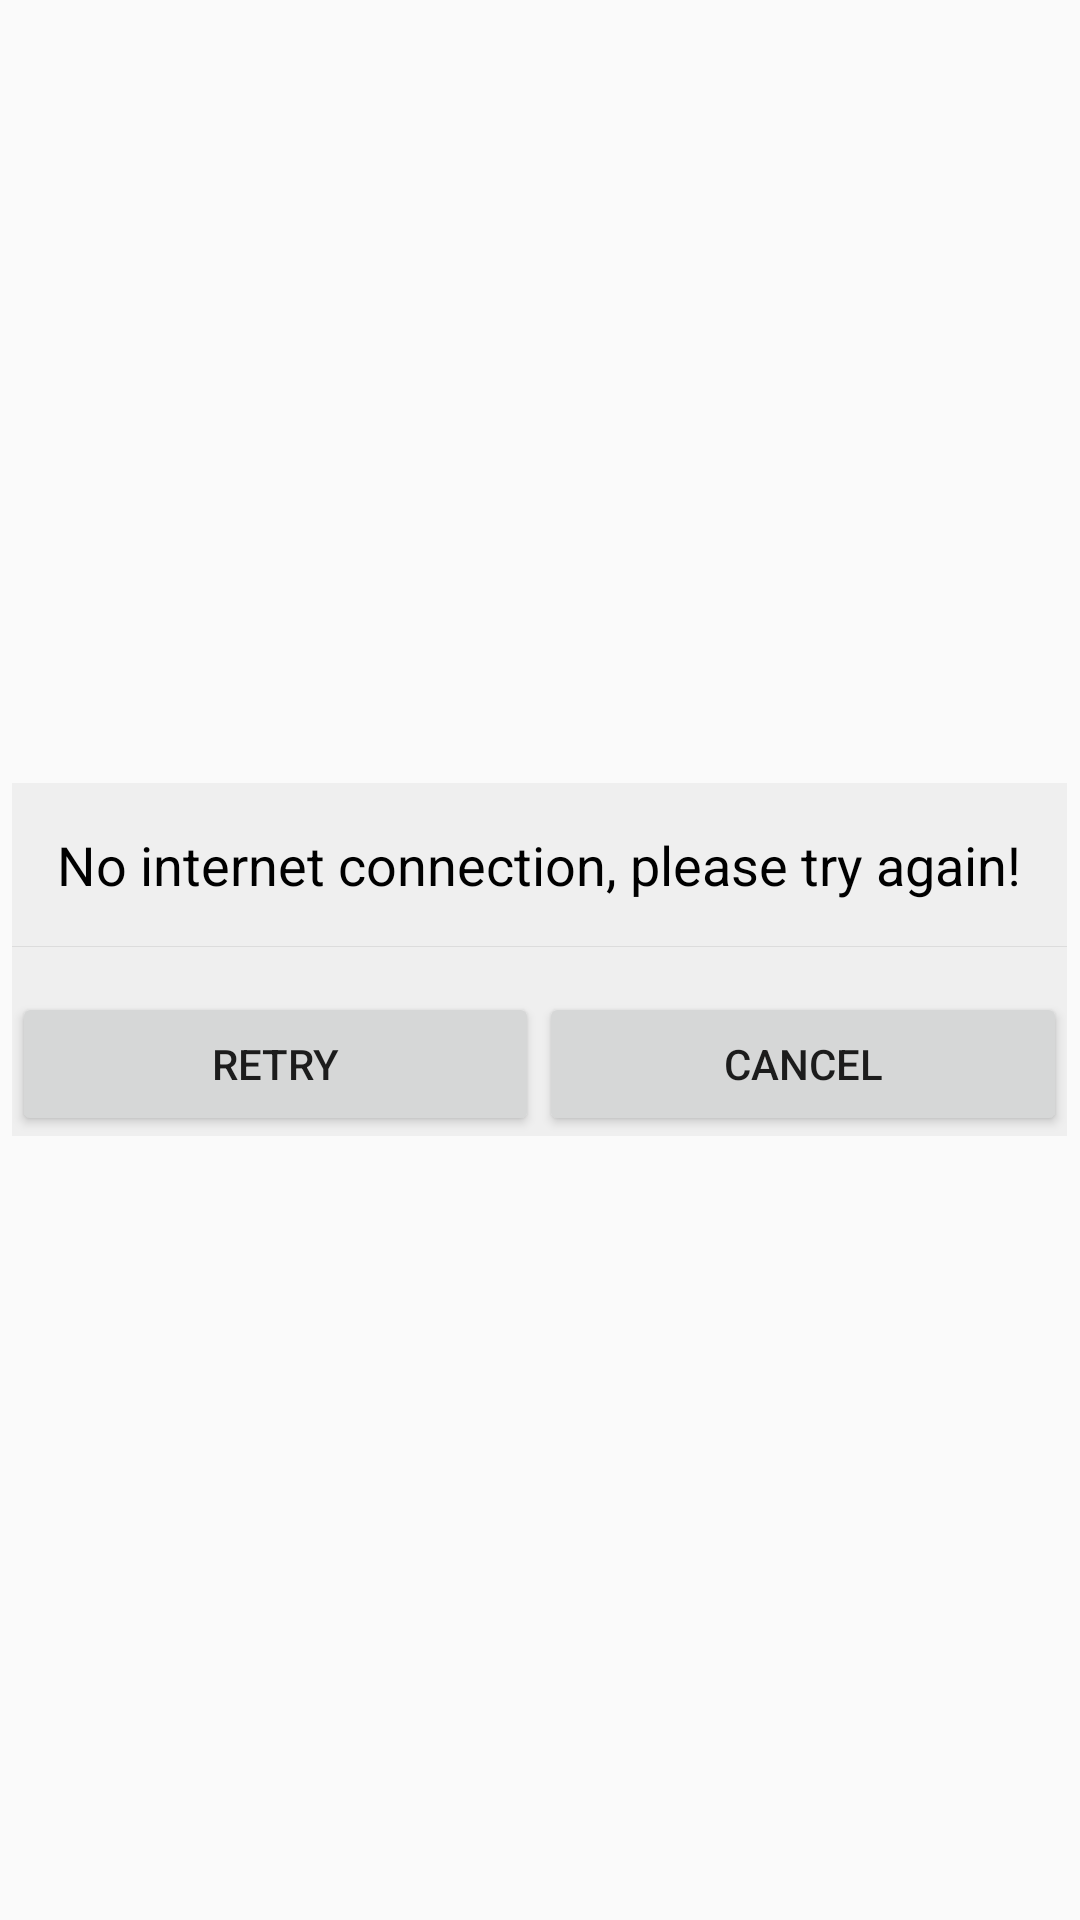

The Android layout XML behind this screen, and the referenced resources:
<!-- AndroidManifest.xml: application theme AppTheme -->
<!-- res/layout/dialog_no_internet.xml -->
<?xml version="1.0" encoding="utf-8"?>
<LinearLayout xmlns:android="http://schemas.android.com/apk/res/android"
    android:id="@+id/container"
    android:layout_width="match_parent"
    android:layout_height="match_parent"
    android:gravity="center"
    android:minHeight="5000dp"
    android:minWidth="5000dp"
    android:orientation="horizontal"
    android:weightSum="3" >

    <LinearLayout
        android:id="@+id/container1"
        android:layout_width="wrap_content"
        android:layout_height="wrap_content"
        android:focusable="true"
        android:orientation="vertical" >

        <LinearLayout
            android:layout_width="match_parent"
            android:layout_height="wrap_content"
            android:background="#efefef"
            android:gravity="center"
            android:orientation="horizontal" >

            <TextView
                android:id="@+id/txtDialogMessage"
                android:layout_width="match_parent"
                android:layout_height="wrap_content"
                android:gravity="center_vertical"
                android:paddingBottom="15dp"
                android:paddingLeft="15dp"
                android:paddingRight="15dp"
                android:paddingTop="15dp"
                android:text="No internet connection, please try again!"
                android:textAppearance="?android:attr/textAppearanceMedium"
                android:textColor="#000000" />
        </LinearLayout>

        <LinearLayout
            android:layout_width="match_parent"
            android:layout_height="1px"
            android:background="#DCDCDC" >
        </LinearLayout>

        <LinearLayout
            android:layout_width="match_parent"
            android:layout_height="wrap_content"
            android:background="#efefef"
            android:gravity="center"
            android:orientation="horizontal"
            android:paddingTop="15dp"
            android:weightSum="2" >

            <Button
                android:id="@+id/btnRetry"
                android:layout_width="wrap_content"
                android:layout_height="wrap_content"
                android:layout_weight="1"
                android:text="Retry" />

            <Button
                android:id="@+id/btnCancel"
                android:layout_width="wrap_content"
                android:layout_height="wrap_content"
                android:layout_weight="1"
                android:text="Cancel" />
        </LinearLayout>
    </LinearLayout>

</LinearLayout>
<!-- resources referenced by this layout -->
<resources>
  <style name="AppTheme" parent="@style/Theme.AppCompat.Light.DarkActionBar" />
</resources>
